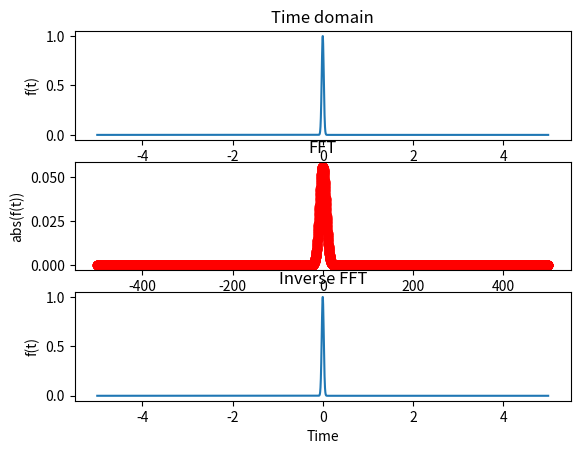

This chart was generated by the following Python code:
import numpy as np
import matplotlib.pyplot as plt

def f(t):
    a = 1000
    return np.exp(-a*np.power(t,2))

timestep=0.001
Tran=10
t=np.arange(-Tran/2,Tran/2,timestep)

plt.figure(1)
plt.subplot(311)
plt.plot(t,f(t))
plt.xlabel('Time')
plt.ylabel('f(t)')
plt.title('Time domain')

n=t.size
freq=np.fft.fftfreq(n,d=timestep)
freq=np.fft.fftshift(freq)
sp=np.fft.fft(f(t),norm=None)
sp=np.fft.fftshift(sp)
sp=sp*Tran/n #normalization

# analytical http://mathworld.wolfram.com/FourierTransformGaussian.html
def sp_an(freq):
    a = 1000
    return np.sqrt(np.pi/a)*np.exp(-1*np.power(np.pi,2)*np.power(freq,2)/a)

plt.subplot(312)
sp_nu_eval=abs(sp)
sp_an_eval=abs(sp_an(freq))
plt.plot(freq,sp_nu_eval,'-b')
plt.plot(freq,sp_an_eval,'or')
plt.xlabel('Frequency')
plt.ylabel('abs(f(t))')
plt.title('FFT')

finv=np.fft.ifft(sp,norm=None)  
finv=finv*n/Tran #normalization
plt.subplot(313)
plt.plot(t,abs(finv))
plt.xlabel('Time')
plt.ylabel('f(t)')
plt.title('Inverse FFT')
plt.show()  